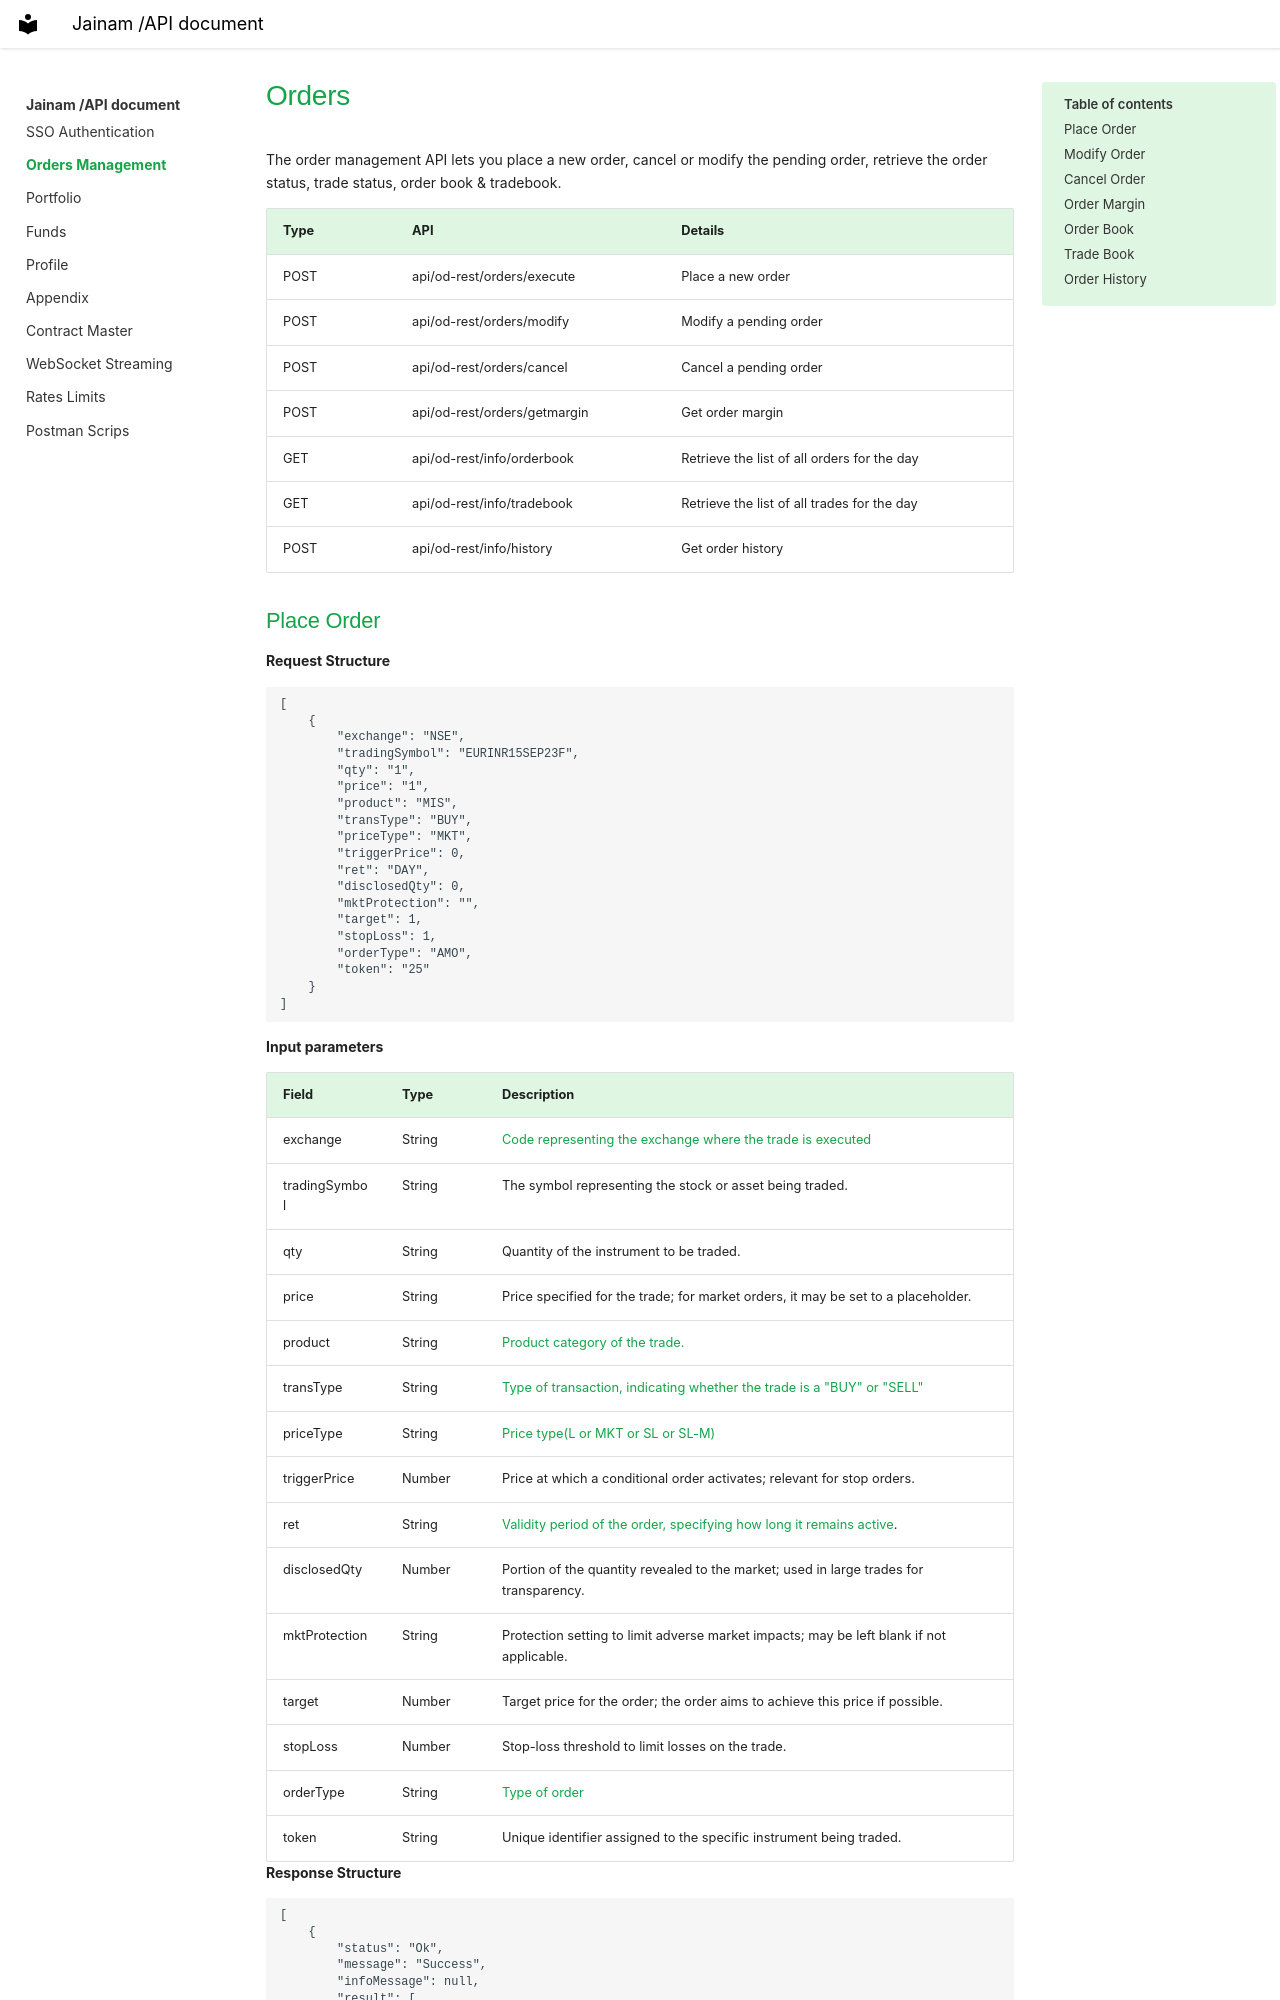

repository: Gopika0111/Jainam_API_Docs_V1 · page: orders.html · generator: mkdocs

---
title: Orders
---

# Orders

The order management API lets you place a new order, cancel or modify the pending order, retrieve the order status, trade status, order book & tradebook.

| Type |    API                       | Details                                     |
| ---- | ------------------------     | ------------------------------------------- |
| POST | api/od-rest/orders/execute   | Place a new order                           |
| POST | api/od-rest/orders/modify     | Modify a pending order                      |
| POST | api/od-rest/orders/cancel    | Cancel a pending order                      |
| POST | api/od-rest/orders/getmargin | Get order margin                            |
| GET  | api/od-rest/info/orderbook   | Retrieve the list of all orders for the day |
| GET  | api/od-rest/info/tradebook   | Retrieve the list of all trades for the day |
| POST | api/od-rest/info/history     | Get order history                           |
